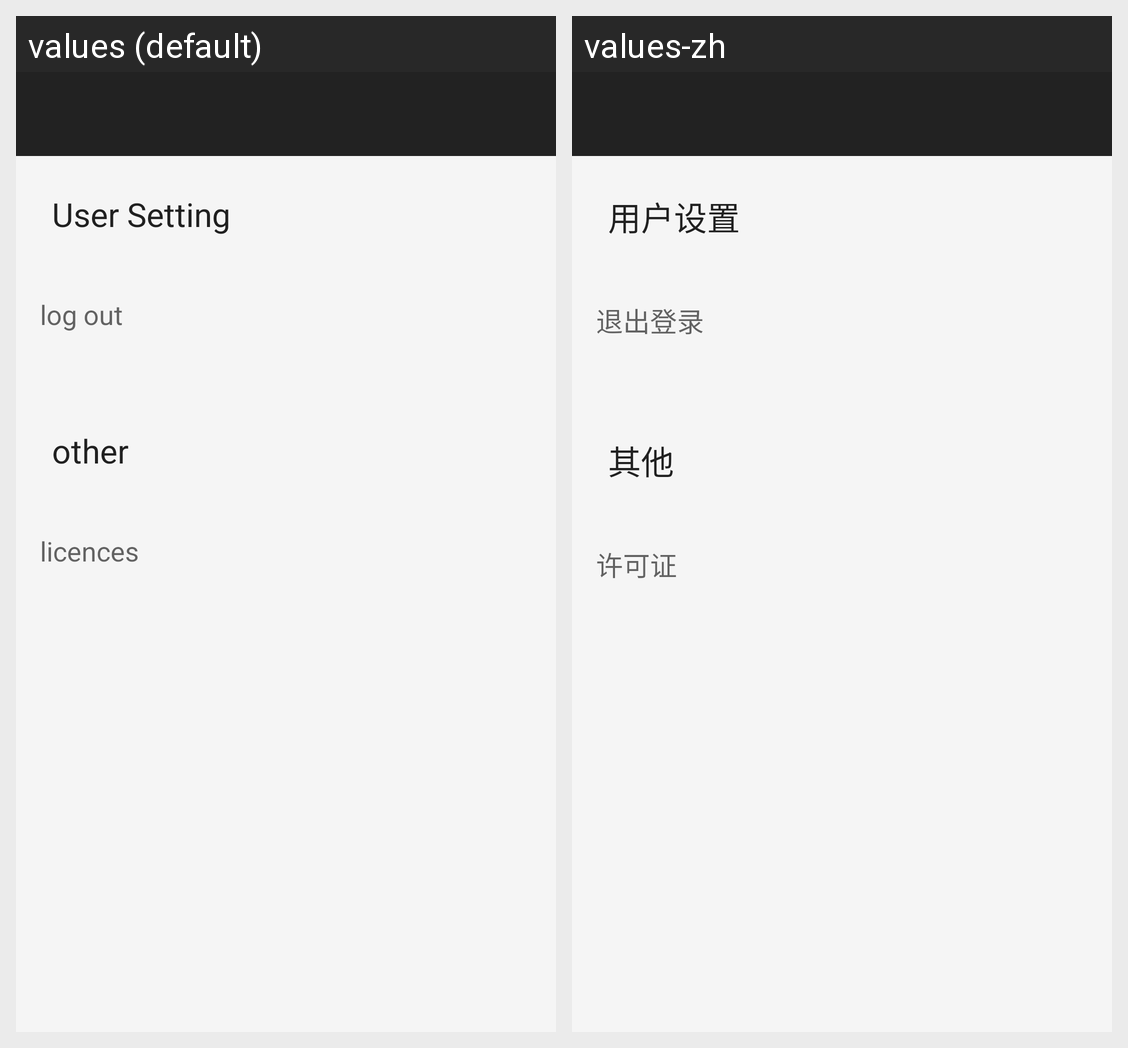

Here is an Android app screen in its default locale and in the app's own translations. Write out the translated-string differences for the strings that appear on this screen.
Android screen res/layout/activity_setting.xml rendered under 2 locales, left to right: values (default), values-zh. Device: Nexus 5 (rendered at 1080×1920; each locale shown at half size, 540×960, under a caption strip naming it); theme AppTheme.
Strings drawn on this screen, with the default value and each locale's value (text and hints the layout hard-codes, and strings that could not be matched under every locale, appear in the picture but are not listed):

user_setting
  values: User Setting
  values-zh: 用户设置

log_out
  values: log out
  values-zh: 退出登录

other
  values: other
  values-zh: 其他

license
  values: licences
  values-zh: 许可证
